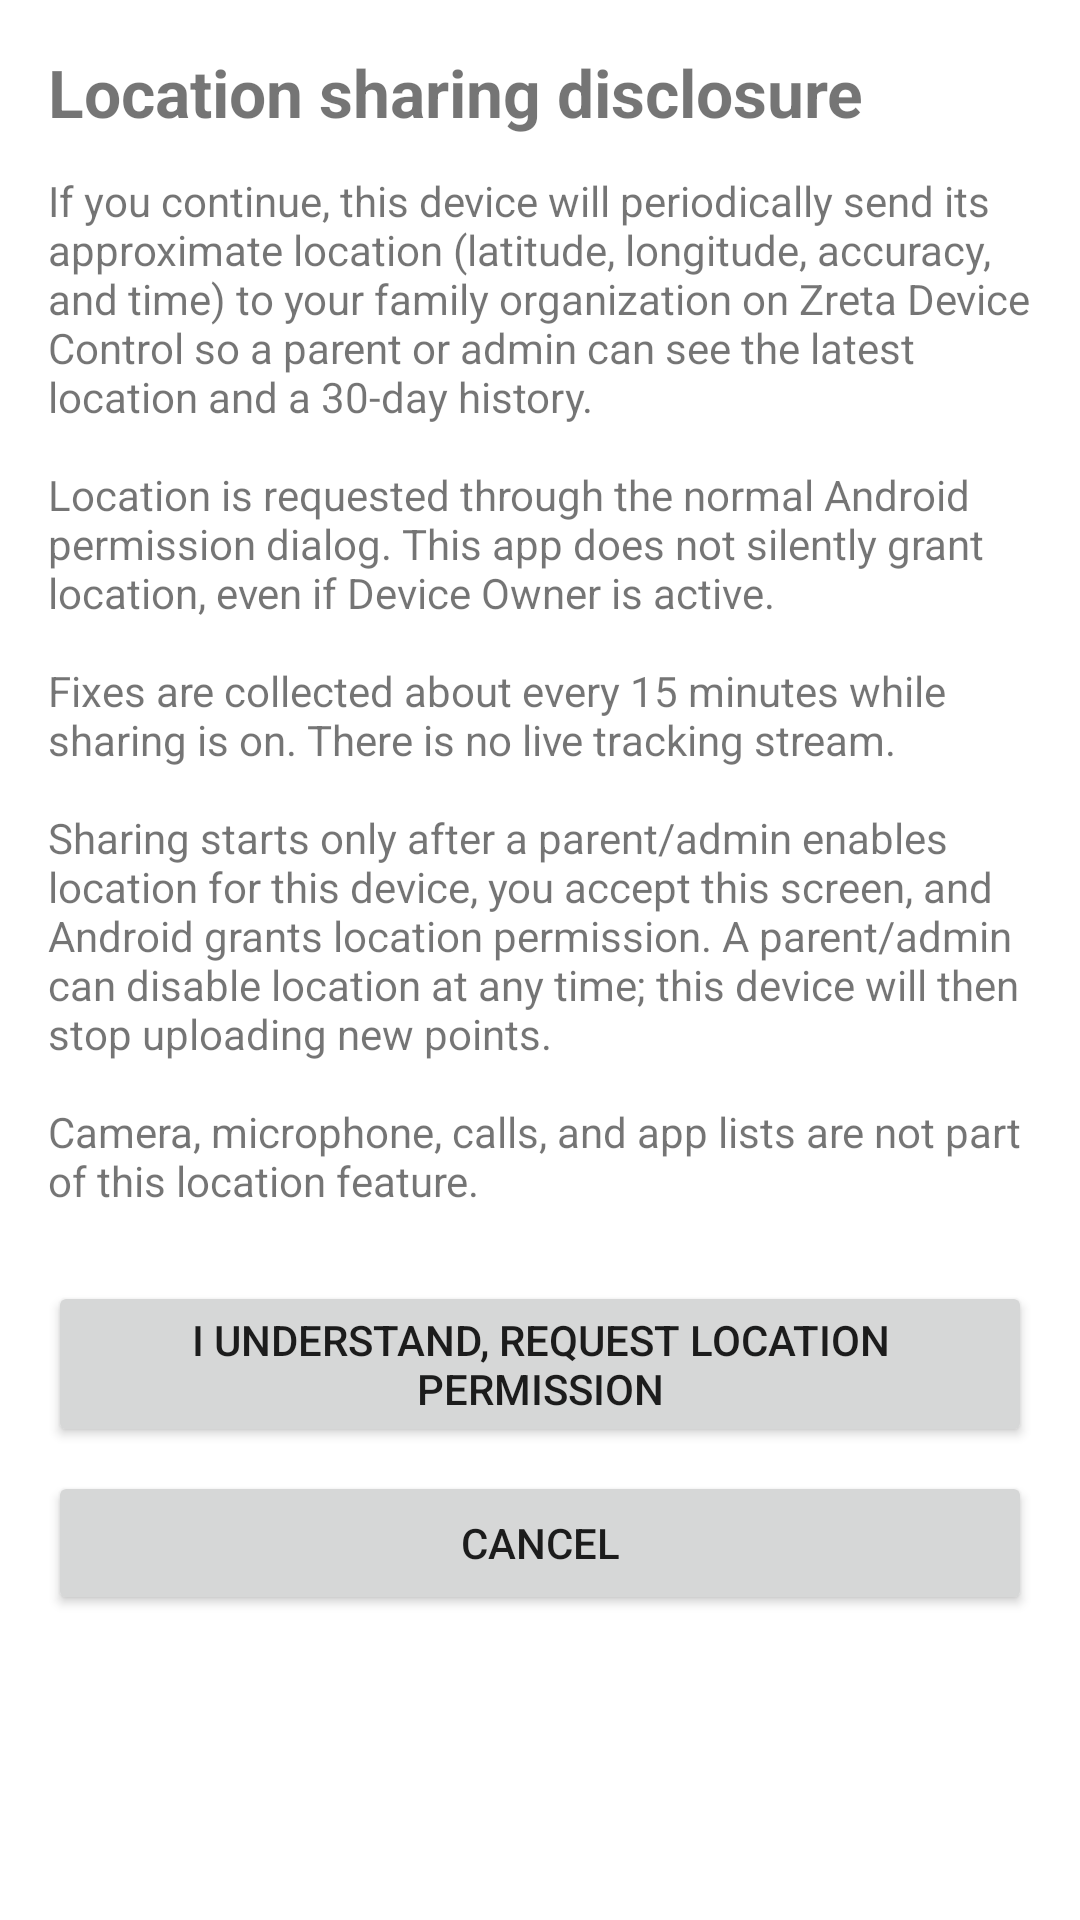

Here is an Android app screen rendered from its layout file. Give the layout XML and the strings, colors and styles it references.
<!-- AndroidManifest.xml: application theme Theme.ZretaDeviceControl -->
<!-- res/layout/activity_location_disclosure.xml -->
<?xml version="1.0" encoding="utf-8"?>
<ScrollView xmlns:android="http://schemas.android.com/apk/res/android"
    android:layout_width="match_parent"
    android:layout_height="match_parent"
    android:padding="16dp">

    <LinearLayout
        android:layout_width="match_parent"
        android:layout_height="wrap_content"
        android:orientation="vertical">

        <TextView
            android:layout_width="match_parent"
            android:layout_height="wrap_content"
            android:text="@string/location_disclosure_title"
            android:textSize="22sp"
            android:textStyle="bold" />

        <TextView
            android:layout_width="match_parent"
            android:layout_height="wrap_content"
            android:layout_marginTop="12dp"
            android:text="@string/location_disclosure_body" />

        <Button
            android:id="@+id/accept"
            android:layout_width="match_parent"
            android:layout_height="wrap_content"
            android:layout_marginTop="24dp"
            android:text="@string/location_disclosure_accept" />

        <Button
            android:id="@+id/cancel"
            android:layout_width="match_parent"
            android:layout_height="wrap_content"
            android:layout_marginTop="8dp"
            android:text="@string/cancel" />
    </LinearLayout>
</ScrollView>
<!-- resources referenced by this layout -->
<resources>
  <string name="cancel">Cancel</string>
  <string name="location_disclosure_accept">I understand, request location permission</string>
  <string name="location_disclosure_body">If you continue, this device will periodically send its approximate location (latitude, longitude, accuracy, and time) to your family organization on Zreta Device Control so a parent or admin can see the latest location and a 30-day history.\n\nLocation is requested through the normal Android permission dialog. This app does not silently grant location, even if Device Owner is active.\n\nFixes are collected about every 15 minutes while sharing is on. There is no live tracking stream.\n\nSharing starts only after a parent/admin enables location for this device, you accept this screen, and Android grants location permission. A parent/admin can disable location at any time; this device will then stop uploading new points.\n\nCamera, microphone, calls, and app lists are not part of this location feature.</string>
  <string name="location_disclosure_title">Location sharing disclosure</string>
  <style name="Theme.ZretaDeviceControl" parent="Theme.MaterialComponents.DayNight.NoActionBar">
          <item name="colorPrimary">#1B4F72</item>
          <item name="colorPrimaryVariant">#154360</item>
          <item name="colorOnPrimary">#FFFFFF</item>
      </style>
</resources>
